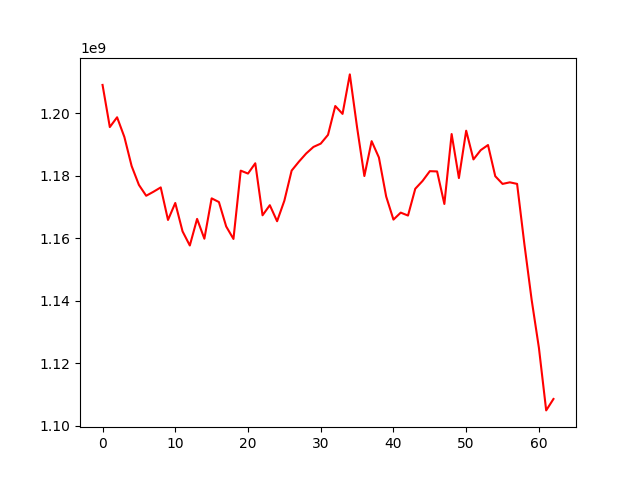

Values plotted in this chart, from the file beside it:
, 0
0, 1209069369
1, 1195586673
2, 1198719536
3, 1192419367
4, 1183112545
5, 1177088711
6, 1173611851
7, 1174894689
8, 1176282629
9, 1165874509
10, 1171305543
11, 1162223981
12, 1157702133
13, 1166210328
14, 1159875200
15, 1172788812
16, 1171601902
17, 1163797524
18, 1159798832
19, 1181649973
20, 1180711395
21, 1184005092
22, 1167364550
23, 1170598218
24, 1165463025
25, 1172043550
26, 1181659841
27, 1184520491
28, 1187139796
29, 1189235158
30, 1190291463
31, 1193093755
32, 1202323115
33, 1199801137
34, 1212437398
35, 1195464162
36, 1179917819
37, 1191076896
38, 1185850754
39, 1173367306
40, 1165985056
41, 1168219507
42, 1167281671
43, 1175853429
44, 1178349195
45, 1181481276
46, 1181396173
47, 1170989420
48, 1193356538
49, 1179279378
50, 1194426959
51, 1185237542
52, 1188209821
53, 1189840152
54, 1179868382
55, 1177406409
56, 1177906791
57, 1177413655
58, 1158184492
59, 1140346038
... 3 more rows
